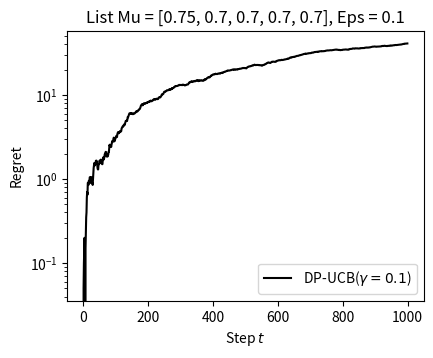

Python code for this plot:
import numpy as np 
import matplotlib
import matplotlib.pyplot as plt

def compute_regret_DP_UCB(mu, epsilon, n = 10000):
    mu = np.array(mu)
    # Optimal arm's mean
    u_star = max(mu)
    # number of arms
    n_arms = len(mu)
    # Step count for each arm, we start by exploring each action once
    k_n = np.ones(n_arms)
    # Noisy sums for each arms, init with means since each arm is played once first
    noisy_sums = mu.copy()
    sums = mu.copy()
    # regret
    regret = list((u_star - mu).cumsum())
    r = (u_star - mu).sum()
    actions = []
    
    
    # private bonus
    k = n_arms
    gamma =  k*(np.log(n)**2)*(np.log((k * n * np.log(n)) / 0.1))/epsilon
    
    # each tree mechanism is initiated with epsilon/k
    epsilon = epsilon/n_arms
    epsilon1 = epsilon / np.log(n)
    logn_2 = int(np.log(n-n_arms)/np.log(2))
    alpha = np.zeros((logn_2 + 1, n_arms))
    alpha_hat = np.zeros((logn_2 + 1, n_arms))
    for t in range(n_arms+1, n+1):
        # Select action according to UCB Criteria, make it noisy!
        a = np.argmax(noisy_sums/k_n + np.sqrt(2*np.log(t)/k_n) + gamma/k_n)
        actions.append(a)
        # Sample the reward
        #reward = mu[a]
        reward = np.random.binomial(n=1, p= mu[a])
        reward_stream_at_t = np.zeros(n_arms)
        reward_stream_at_t[a] = np.random.binomial(n=1, p=mu[a])
        if t == n_arms+1:
            reward_stream_at_t += mu.copy()
        # update the statistics
        # number of pulls
        k_n[a] += 1
        #noisy sums using the tree mechanism
        binary_rep = np.array(list(np.binary_repr(t - n_arms, width = logn_2 + 1))).astype(int)
        i = np.min(np.nonzero(np.flip(binary_rep)))
        alpha[i] = alpha[:i].sum(axis=0) + reward_stream_at_t
        for j in range(i):
            alpha[j] = 0
            alpha_hat[j] = 0
        noise = np.random.laplace(loc=0.0, scale=1/epsilon1, size=n_arms)
        alpha_hat[i] = alpha[i] + noise
        noisy_sums = alpha_hat.T.dot(np.flip(binary_rep))
        sums[a] += mu[a]
        # update total reward
        #total_reward += reward
        r += u_star - reward
        regret.append(r)
        
    return regret, actions

def generate_private_results(f, list_mu, epsilon, n_iter, n_mc):
    return np.array([f(mu=list_mu, epsilon = epsilon, n = n_iter)[0] for i in range(n_mc)])

n_iter = 10**3
n_mc = 20
list_mu1 = [0.75,0.70,0.70,0.70,0.70]
list_mu2 = [0.75,0.625,0.5,0.375,0.25]
list_mu3 = [0.75,0.53125,0.375,0.28125,0.25]
list_mu4 = [0.75,0.71875,0.625,0.46875,0.25]
eps1, eps2, eps3, eps4 = 0.1, 0.25, 0.5, 1

# list_mu = [list_mu1, list_mu2, list_mu3, list_mu4]
list_mu = [list_mu1]
epss = [eps1]

for i in range(len(list_mu)):
    list_mu_i = list_mu[i]
    for j in range(len(epss)):
        eps_j = epss[j]
        # Generate results
        gen_res_private_ucb_i_eps_j = generate_private_results(compute_regret_DP_UCB, list_mu_i, eps_j, n_iter, n_mc)
        print(len(gen_res_private_ucb_i_eps_j[0]))
    
        # Plotting
        fig = plt.figure()
        fig.set_size_inches(w=4.6, h=3.5)
        ax = fig.add_subplot(1, 1, 1)
        ax.plot(np.arange(len(gen_res_private_ucb_i_eps_j.mean(axis=0))), gen_res_private_ucb_i_eps_j.mean(axis=0),
                color='k', ls='solid', label=r"DP-UCB($\gamma = {:.1f}$)".format(eps_j))
        
        # Uncomment the following lines if you want to add std error bars
        # std_err = gen_res_private_ucb_i_eps_j.std(axis=0) / np.sqrt(gen_res_private_ucb_i_eps_j.shape[0])
        # ax.fill_between(np.arange(len(gen_res_private_ucb_i_eps_j.mean(axis=0))),
        #                 gen_res_private_ucb_i_eps_j.mean(axis=0) - std_err,
        #                 gen_res_private_ucb_i_eps_j.mean(axis=0) + std_err,
        #                 color='k', alpha=0.2)

        plt.xlabel(r"Step $t$")
        plt.ylabel(r"Regret")
        ax.legend(loc='lower right')
        plt.yscale('log')
        
        # Display the plot
        plt.title(f'List Mu = {list_mu_i}, Eps = {eps_j}')
        # plt.show()
